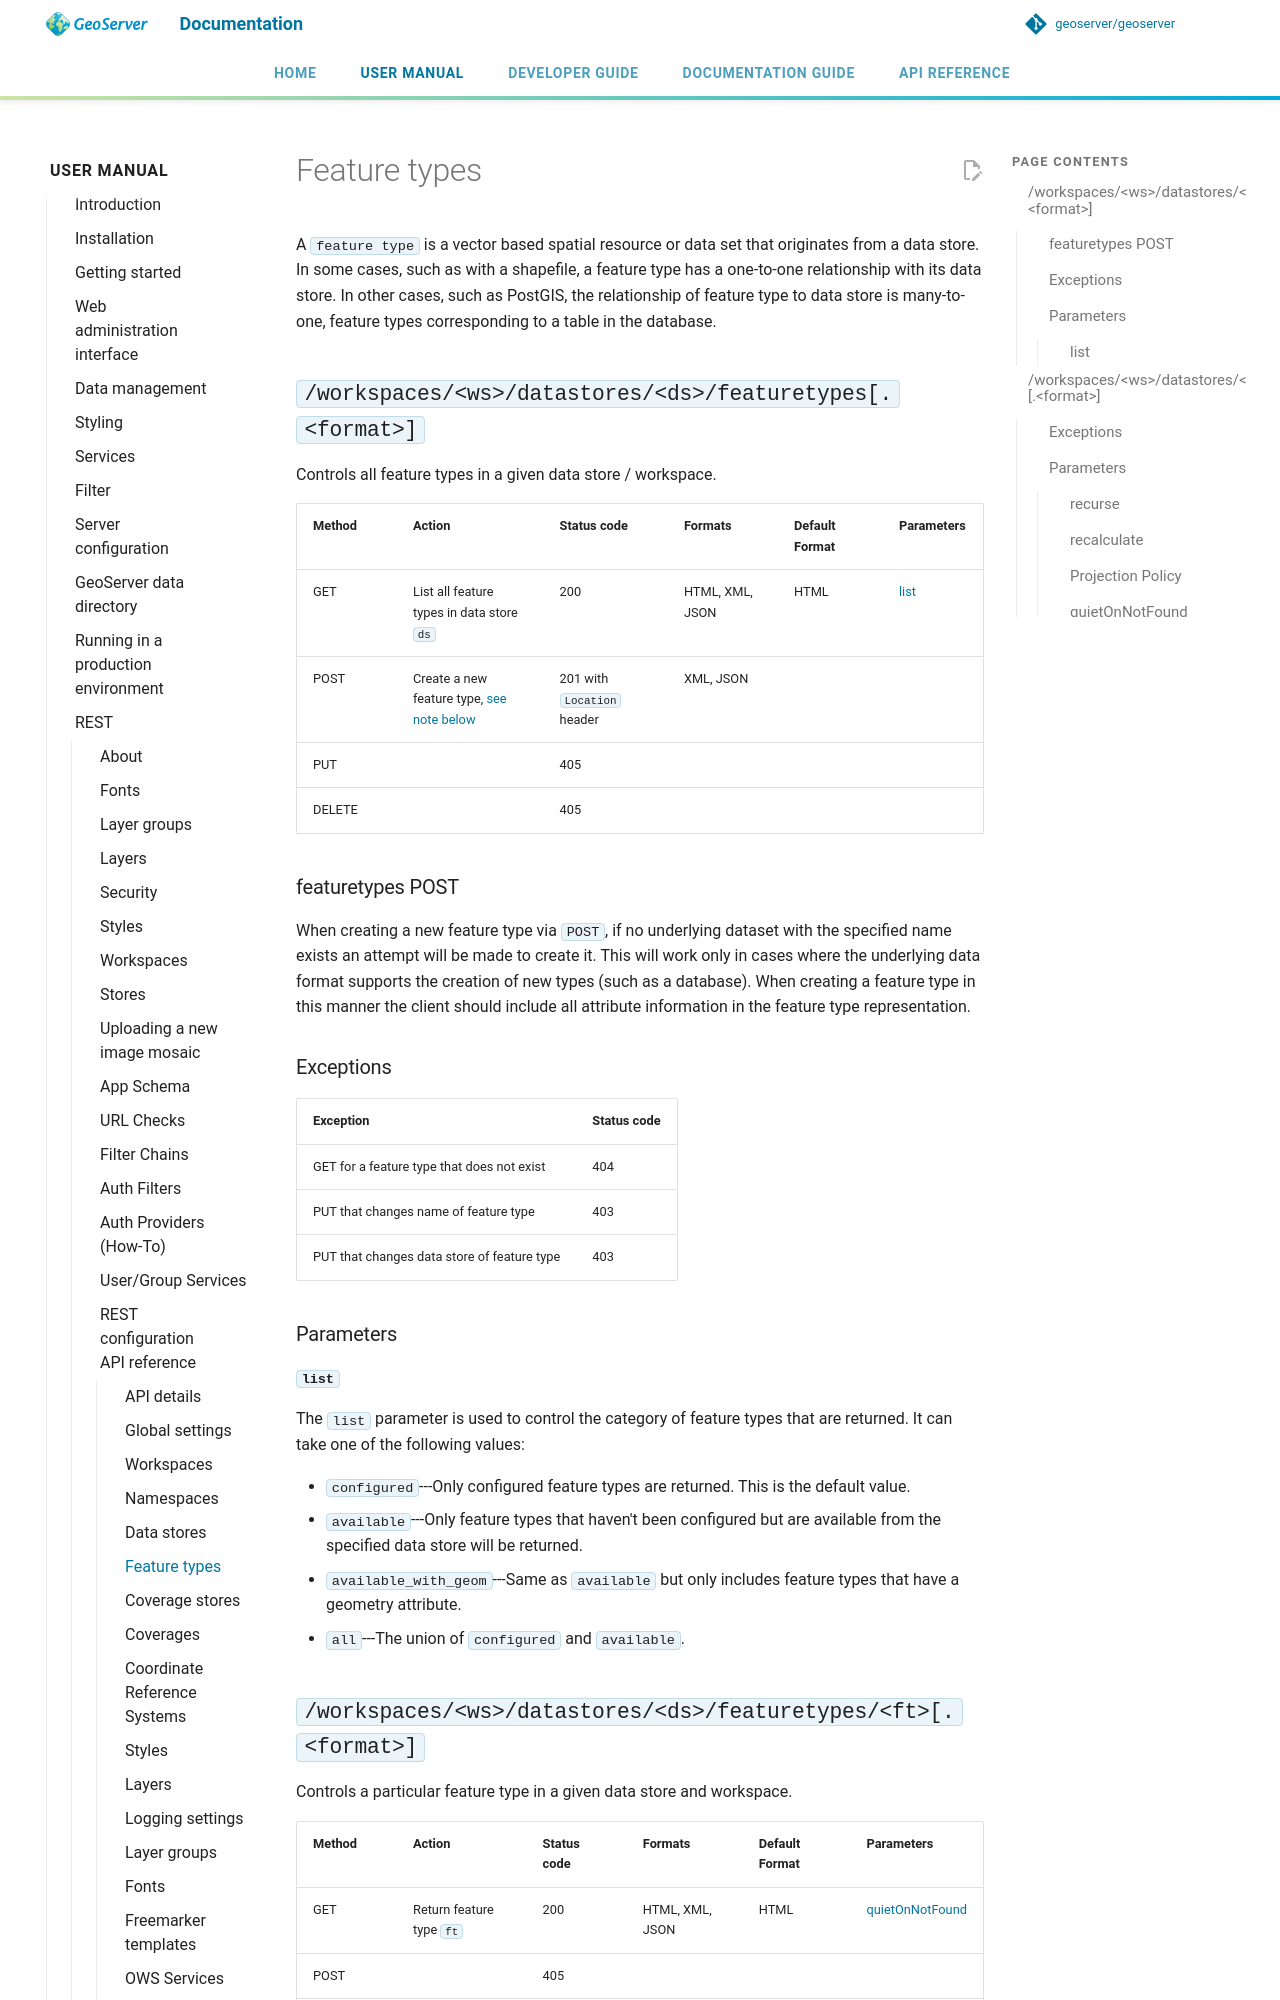

repository: geoserver/geoserver · page: 3.0.x/en/user/rest/api/featuretypes/index.html · generator: mkdocs

# Feature types

A `feature type` is a vector based spatial resource or data set that originates from a data store. In some cases, such as with a shapefile, a feature type has a one-to-one relationship with its data store. In other cases, such as PostGIS, the relationship of feature type to data store is many-to-one, feature types corresponding to a table in the database.

## `/workspaces/<ws>/datastores/<ds>/featuretypes[.<format>]`

Controls all feature types in a given data store / workspace.

| Method | Action | Status code | Formats | Default Format | Parameters |
|----|----|----|----|----|----|
| GET | List all feature types in data store `ds` | 200 | HTML, XML, JSON | HTML | [list](#rest_api_featuretypes_list) |
| POST | Create a new feature type, [see note below](#rest_api_featuretypes_post) | 201 with `Location` header | XML, JSON |  |  |
| PUT |  | 405 |  |  |  |
| DELETE |  | 405 |  |  |  |

### featuretypes POST {: #rest_api_featuretypes_post }

When creating a new feature type via `POST`, if no underlying dataset with the specified name exists an attempt will be made to create it. This will work only in cases where the underlying data format supports the creation of new types (such as a database). When creating a feature type in this manner the client should include all attribute information in the feature type representation.

### Exceptions

| Exception                                   | Status code |
|---------------------------------------------|-------------|
| GET for a feature type that does not exist  | 404         |
| PUT that changes name of feature type       | 403         |
| PUT that changes data store of feature type | 403         |

### Parameters

#### `list` {: #rest_api_featuretypes_list }

The `list` parameter is used to control the category of feature types that are returned. It can take one of the following values:

- `configured`---Only configured feature types are returned. This is the default value.
- `available`---Only feature types that haven't been configured but are available from the specified data store will be returned.
- `available_with_geom`---Same as `available` but only includes feature types that have a geometry attribute.
- `all`---The union of `configured` and `available`.

## `/workspaces/<ws>/datastores/<ds>/featuretypes/<ft>[.<format>]`

Controls a particular feature type in a given data store and workspace.

| Method | Action | Status code | Formats | Default Format | Parameters |
|----|----|----|----|----|----|
| GET | Return feature type `ft` | 200 | HTML, XML, JSON | HTML | [quietOnNotFound](#rest_api_featuretypes_quietOnNotFound) |
| POST |  | 405 |  |  |  |
| PUT | Modify feature type `ft` | 200 | XML,JSON |  | [recalculate](#rest_api_featuretypes_recalculate) |
| DELETE | Delete feature type `ft` | 200 |  |  | [recurse](#rest_api_featuretypes_recurse) |
